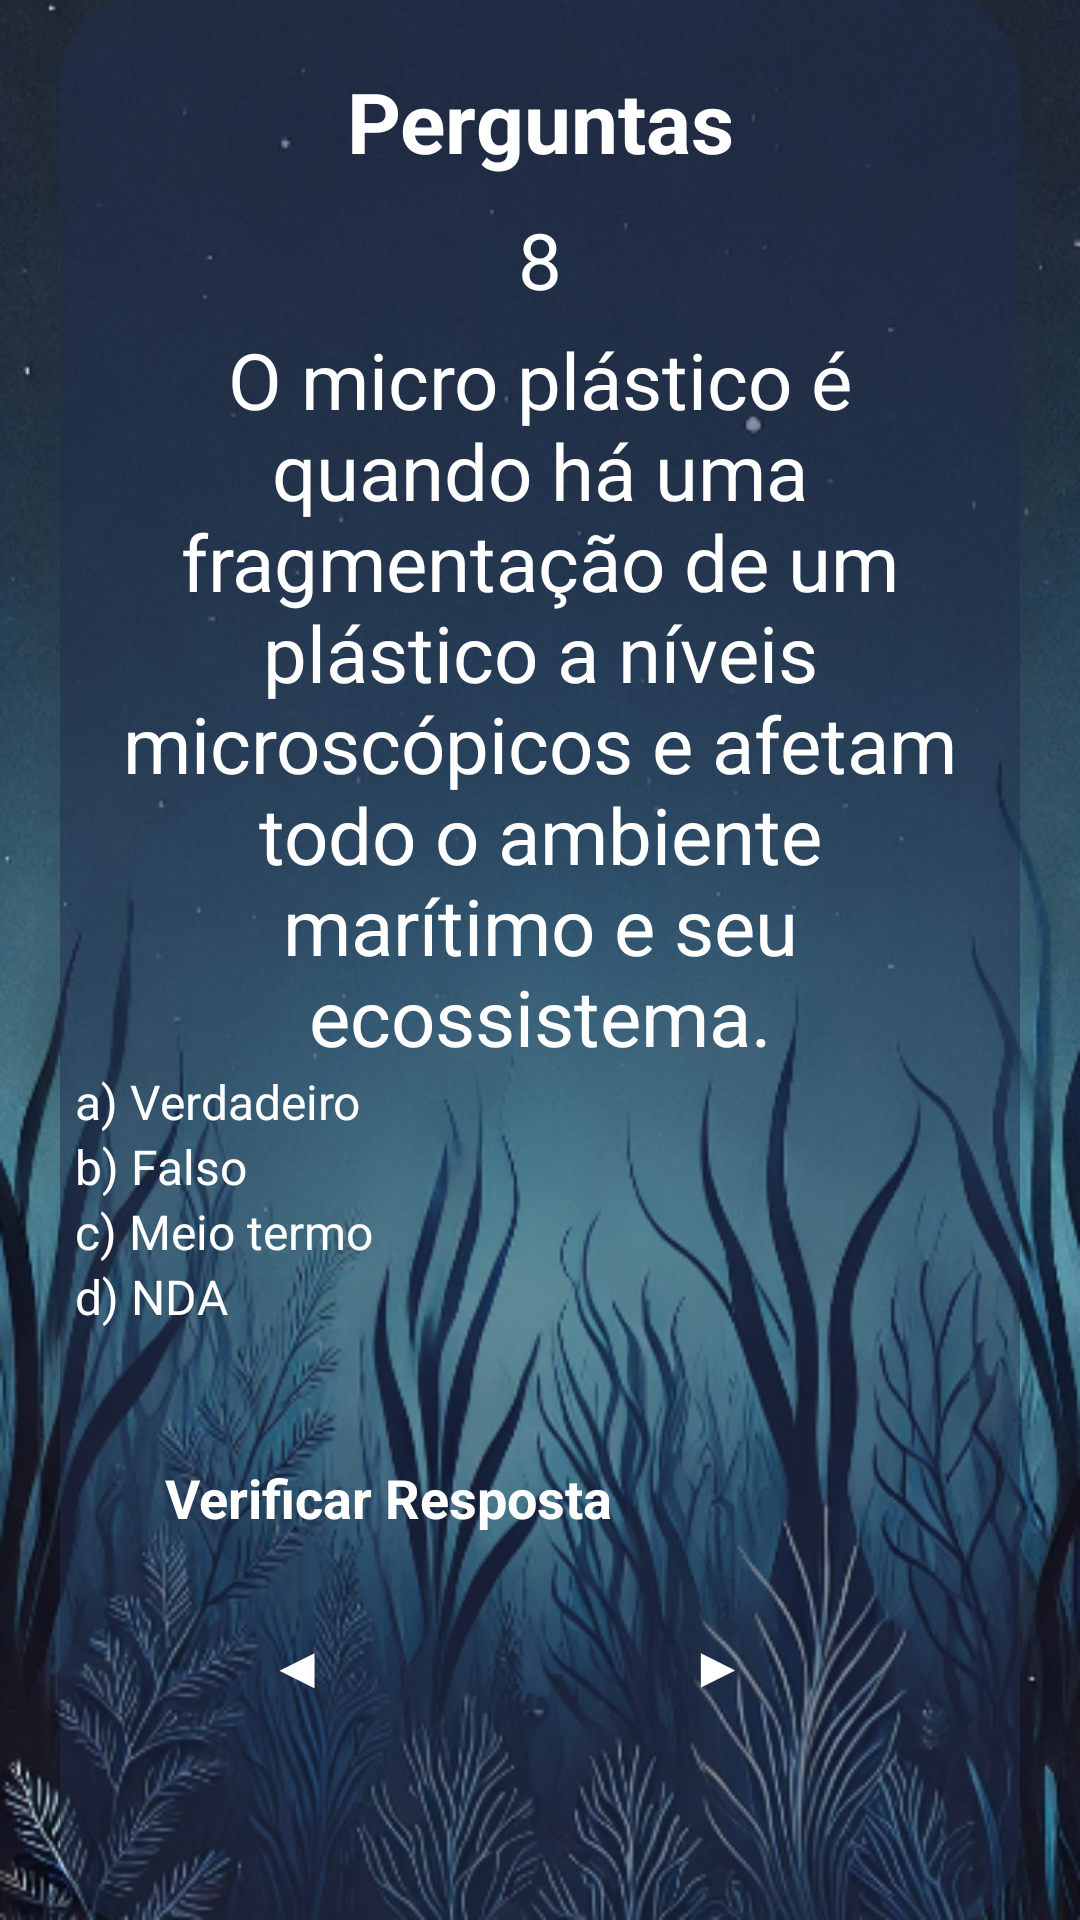

Here is an Android app screen rendered from its layout file. Give the layout XML and the strings, colors and styles it references.
<!-- AndroidManifest.xml: application theme Theme.AquaLife -->
<!-- res/layout/activity_layout_topico6_zquiz8.xml -->
<?xml version="1.0" encoding="utf-8"?>
<androidx.constraintlayout.widget.ConstraintLayout xmlns:android="http://schemas.android.com/apk/res/android"
    xmlns:app="http://schemas.android.com/apk/res-auto"
    xmlns:tools="http://schemas.android.com/tools"
    android:id="@+id/main"
    android:layout_width="match_parent"
    android:layout_height="match_parent"
    tools:context=".Topico6_zquiz8"
    android:background="@drawable/background_azul">

    <TextView
        android:id="@+id/tvwTitleAquaLife"
        android:layout_width="wrap_content"
        android:layout_height="wrap_content"
        android:layout_centerHorizontal="true"
        android:fontFamily="cursive"
        android:text="@string/quiz"
        android:textColor="#20C2D7"
        android:textSize="50sp"
        android:textStyle="bold"
        app:layout_constraintBottom_toTopOf="@+id/containerMain"
        app:layout_constraintEnd_toEndOf="parent"
        app:layout_constraintStart_toStartOf="parent"
        app:layout_constraintTop_toTopOf="parent"
        app:layout_constraintVertical_bias="0.0"/>

    <View
        android:id="@+id/containerMain"
        android:layout_width="match_parent"
        android:layout_height="645dp"
        android:layout_marginHorizontal="20dp"
        android:background="@drawable/container_quiz"
        app:layout_constraintBottom_toBottomOf="parent"
        app:layout_constraintEnd_toEndOf="parent"
        app:layout_constraintStart_toStartOf="parent"
        app:layout_constraintTop_toTopOf="parent"
        app:layout_constraintVertical_bias="0.497" />

    <TextView
        android:id="@+id/txtTitle"
        android:layout_width="wrap_content"
        android:layout_height="wrap_content"
        android:layout_marginTop="24dp"
        android:text="@string/perguntaTitulo"
        android:textColor="@color/white"
        android:textSize="28sp"
        android:textStyle="bold"
        app:layout_constraintEnd_toEndOf="@id/containerMain"
        app:layout_constraintStart_toStartOf="@id/containerMain"
        app:layout_constraintTop_toTopOf="@id/containerMain" />

    <TextView
        android:id="@+id/txtUsername"
        android:layout_width="match_parent"
        android:layout_height="wrap_content"
        android:layout_marginHorizontal="40dp"
        android:layout_marginVertical="10dp"
        android:gravity="center"
        android:text="@string/numero8.t6"
        android:textSize="26dp"
        android:textColor="@color/white"
        app:layout_constraintEnd_toEndOf="@id/containerMain"
        app:layout_constraintStart_toStartOf="@id/containerMain"
        app:layout_constraintTop_toBottomOf="@id/txtTitle"
        tools:layout_editor_absoluteY="222dp" />



    <TextView
        android:id="@+id/txtWelcome"
        android:layout_width="match_parent"
        android:layout_height="wrap_content"
        android:layout_marginHorizontal="40dp"
        android:layout_marginVertical="5dp"
        android:text="@string/pergunta8.t6"
        android:gravity="center"
        android:textSize="26dp"
        android:textColor="@color/white"
        app:layout_constraintEnd_toEndOf="@id/containerMain"
        app:layout_constraintStart_toStartOf="@id/containerMain"
        app:layout_constraintTop_toBottomOf="@id/txtUsername"
        style="@style/Widget.MaterialComponents.TextInputLayout.OutlinedBox"/>



    <RadioGroup
        android:id="@+id/rdioGroup"
        android:layout_width="match_parent"
        android:layout_height="wrap_content"
        app:layout_constraintEnd_toEndOf="@id/containerMain"
        app:layout_constraintStart_toStartOf="@id/containerMain"
        app:layout_constraintTop_toBottomOf="@id/txtWelcome">

        <RadioButton
            android:id="@+id/rdioButton1"
            android:layout_width="match_parent"
            android:layout_height="wrap_content"
            android:onClick="respostaCorreta"
            android:text="@string/resposta1.8t6"
            android:textColor="@color/white"
            android:layout_marginHorizontal="25dp"
            android:textSize="16sp"
            app:buttonTint="@color/blue"
            app:layout_constraintEnd_toEndOf="@id/containerMain"
            app:layout_constraintStart_toStartOf="@id/containerMain"
            app:layout_constraintTop_toBottomOf="@id/txtWelcome" />

        <RadioButton
            android:id="@+id/rdioButton2"
            android:layout_width="match_parent"
            android:layout_height="wrap_content"
            android:onClick="respostaCorreta"
            android:text="@string/resposta2.8t6"
            android:textColor="@color/white"
            android:layout_marginHorizontal="25dp"
            android:textSize="16sp"
            app:buttonTint="@color/blue"
            app:layout_constraintEnd_toEndOf="@id/containerMain"
            app:layout_constraintStart_toStartOf="@id/containerMain"
            app:layout_constraintTop_toBottomOf="@id/rdioButton1" />

        <RadioButton
            android:id="@+id/rdioButton3"
            android:layout_width="match_parent"
            android:layout_height="wrap_content"
            android:onClick="respostaCorreta"
            android:text="@string/resposta3.8t6"
            android:textColor="@color/white"
            android:layout_marginHorizontal="25dp"
            android:textSize="16sp"
            app:buttonTint="@color/blue"
            app:layout_constraintEnd_toEndOf="@id/containerMain"
            app:layout_constraintStart_toStartOf="@id/containerMain"
            app:layout_constraintTop_toBottomOf="@id/rdioButton2" />

        <RadioButton
            android:id="@+id/rdioButton4"
            android:layout_width="match_parent"
            android:layout_height="wrap_content"
            android:onClick="respostaCorreta"
            android:text="@string/resposta4.8t6"
            android:textColor="@color/white"
            android:layout_marginHorizontal="25dp"
            android:textSize="16sp"
            app:buttonTint="@color/blue"
            app:layout_constraintEnd_toEndOf="@id/containerMain"
            app:layout_constraintStart_toStartOf="@id/containerMain"
            app:layout_constraintTop_toBottomOf="@id/rdioButton3" />
    </RadioGroup>

    <androidx.appcompat.widget.AppCompatButton
        android:id="@+id/btnCheck"
        android:layout_width="match_parent"
        android:layout_height="wrap_content"
        android:layout_marginHorizontal="40dp"
        android:padding="15sp"
        android:layout_marginTop="0sp"
        android:text="@string/verificarResposta"
        android:background="@drawable/background_button_selector"
        android:enabled="true"
        android:textColor="@color/white"
        android:textSize="18sp"
        android:textStyle="bold"
        app:cornerRadius="30dp"
        app:layout_constraintVertical_bias="0.2"
        app:layout_constraintBottom_toBottomOf="@id/containerMain"
        app:layout_constraintEnd_toEndOf="@id/containerMain"
        app:layout_constraintStart_toStartOf="@id/containerMain"
        app:layout_constraintTop_toBottomOf="@id/rdioGroup" />

    <androidx.appcompat.widget.AppCompatButton
        android:id="@+id/btnContinue"
        android:layout_width="match_parent"
        android:layout_height="wrap_content"
        android:layout_marginHorizontal="140dp"
        android:layout_marginTop="85dp"
        android:layout_marginEnd="80dp"
        android:layout_marginStart="215dp"
        android:background="@drawable/background_button_selector"
        android:enabled="true"
        android:padding="15sp"
        android:text="@string/setaAvancar"
        android:textColor="@color/white"
        android:textSize="18sp"
        android:textStyle="bold"
        app:cornerRadius="30dp"
        app:layout_constraintTop_toBottomOf="@id/rdioGroup"  />

    <androidx.appcompat.widget.AppCompatButton
        android:id="@+id/btnVoltar"
        android:layout_width="match_parent"
        android:layout_height="wrap_content"
        android:layout_marginHorizontal="140dp"
        android:layout_marginTop="85dp"
        android:layout_marginEnd="220dp"
        android:layout_marginStart="75dp"
        android:background="@drawable/background_button_selector"
        android:enabled="true"
        android:padding="15sp"
        android:text="@string/setaVoltar"
        android:textColor="@color/white"
        android:textSize="18sp"
        android:textStyle="bold"
        app:cornerRadius="30dp"
        app:layout_constraintTop_toBottomOf="@id/rdioGroup" />


</androidx.constraintlayout.widget.ConstraintLayout>
<!-- resources referenced by this layout -->
<resources>
  <color name="blue">#29A0FF</color>
  <color name="white">#FFFFFFFF</color>
  <!-- drawable background_azul: png bitmap (drawable, 412870 bytes) -->
  <!-- drawable background_button_selector (drawable) -->
  <?xml version="1.0" encoding="utf-8"?>
  <selector xmlns:android="http://schemas.android.com/apk/res/android">
  
      <item android:state_enabled="false" android:drawable="@drawable/background_button_disabled"/>
      <item android:state_enabled="true" android:drawable="@drawable/background_button_enabled"/>
  
  
  
  
  </selector>
  <!-- drawable container_quiz (drawable) -->
  <?xml version="1.0" encoding="utf-8"?>
  <shape xmlns:android="http://schemas.android.com/apk/res/android"
      android:shape="rectangle">
  
      <solid android:color="@color/darker_blue"/>
      <corners android:radius="30dp"/>
  </shape>
  <string name="numero8.t6">8</string>
  <string name="pergunta8.t6">"O micro plástico é quando há uma fragmentação de um plástico a níveis microscópicos e afetam todo o ambiente marítimo e seu ecossistema". </string>
  <string name="perguntaTitulo">Perguntas</string>
  <string name="quiz">Quiz</string>
  <string name="resposta1.8t6">a) Verdadeiro</string>
  <string name="resposta2.8t6">b) Falso</string>
  <string name="resposta3.8t6">c) Meio termo</string>
  <string name="resposta4.8t6">d) NDA</string>
  <string name="setaAvancar">▶</string>
  <string name="setaVoltar">◀</string>
  <string name="verificarResposta">Verificar Resposta</string>
  <!-- drawable background_button_disabled (drawable) -->
  <?xml version="1.0" encoding="utf-8"?>
  <shape xmlns:android="http://schemas.android.com/apk/res/android"
       android:shape="rectangle">
  
       <solid android:color="@color/gray"/>
       <corners android:radius="30dp"/>
       <stroke android:color="@color/blue" android:width="1dp"/>
  
  
  </shape>
  <color name="darker_blue">#80212C4D</color>
  <color name="gray">#A49E9E</color>
</resources>
